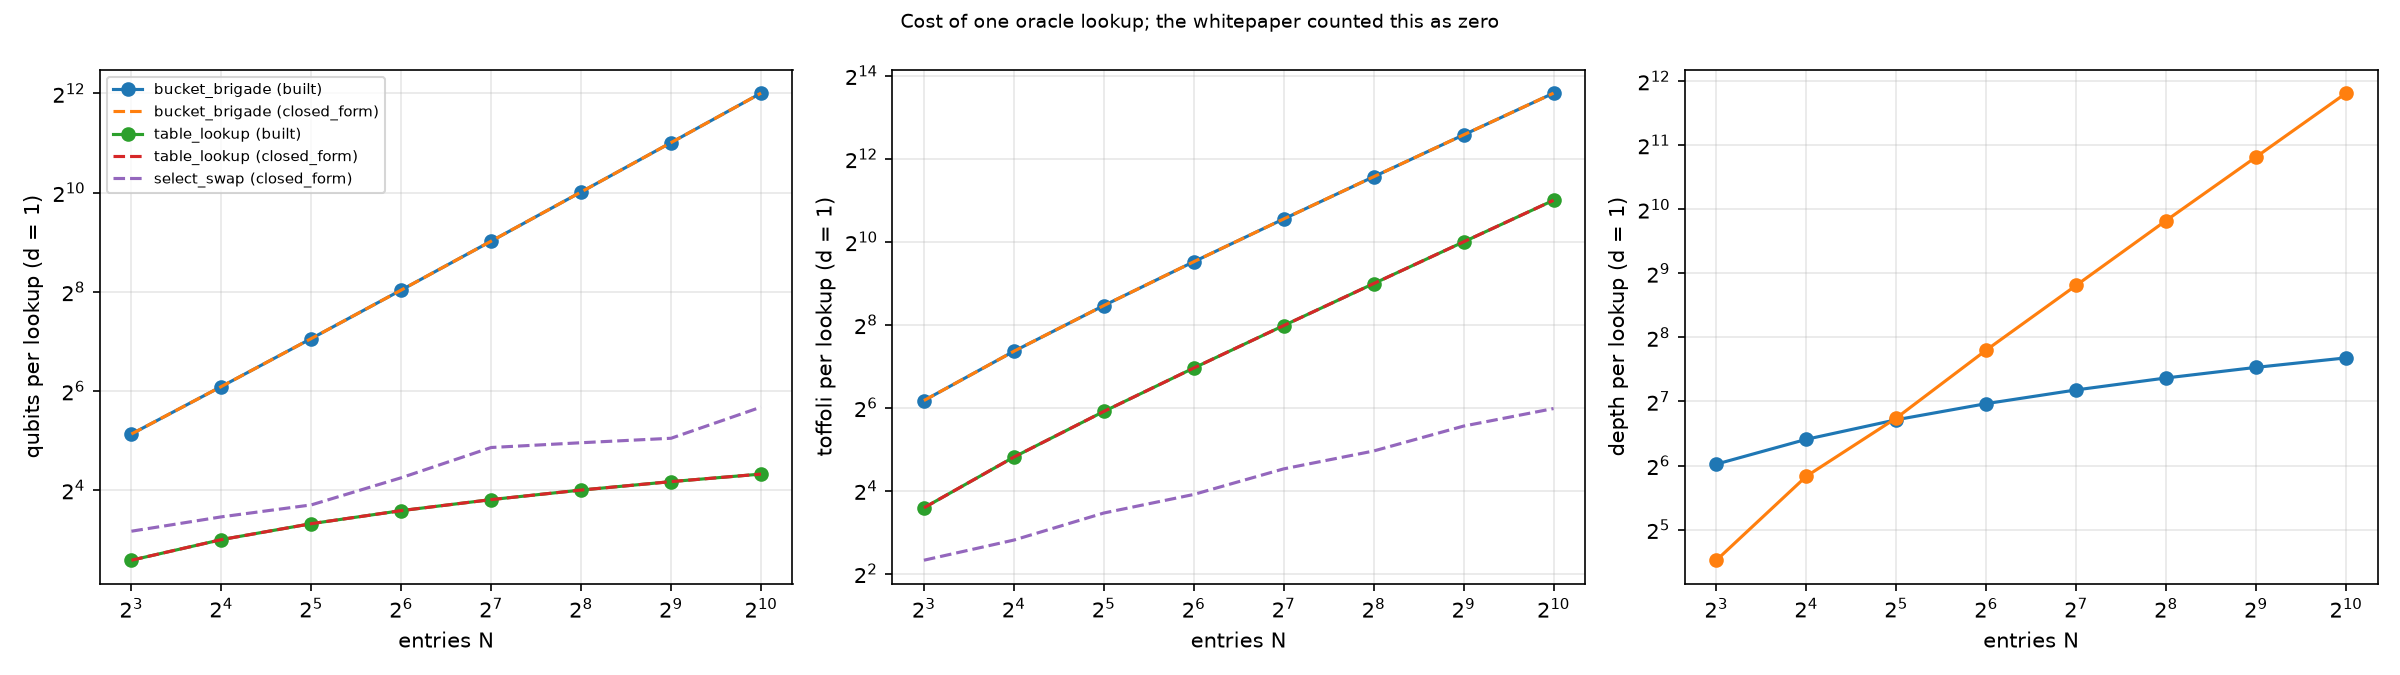

The table this chart was drawn from, first rows:
N, d, design, source, cnot, cnot_data, cnot_data_max, cswap, depth, gates, gates_after_pass, lambda, qubits, t_count, t_count_babbush, toffoli, toffoli_babbush, x, x_absorbable, x_absorbed, x_flushed
8, 1, bucket_brigade, closed_form, , 16, , 72, , , , , 35, 504, , 72, , , 72, , 
8, 1, bucket_brigade, built, 17, , , , 65, 188, 139, , 35, 504, , 72, , 75, , 75, 50
8, 8, bucket_brigade, closed_form, , 128, , 464, , , , , 105, 3248, , 464, , , 464, , 
8, 1, table_lookup, closed_form, , , 8, , , , , , 6, 84, 28, 12, 7, , 14, , 
8, 1, table_lookup, built, 9, , , , 23, 35, 35, , 6, 84, , 12, , 14, , 14, 14
8, 8, table_lookup, closed_form, , , 64, , , , , , 13, 84, 28, 12, 7, , 14, , 
8, 1, select_swap, closed_form, , , , , , , , 4, 9, 20, , 5, , , , , 
8, 8, select_swap, closed_form, , , , , , , , 1, 13, 32, , 8, , , , , 
16, 1, bucket_brigade, closed_form, , 32, , 164, , , , , 68, 1148, , 164, , , 164, , 
16, 1, bucket_brigade, built, 33, , , , 85, 416, 327, , 68, 1148, , 164, , 177, , 177, 130
16, 8, bucket_brigade, closed_form, , 256, , 1004, , , , , 194, 7028, , 1004, , , 1004, , 
16, 1, table_lookup, closed_form, , , 16, , , , , , 8, 196, 60, 28, 15, , 30, , 
16, 1, table_lookup, built, 27, , , , 57, 85, 85, , 8, 196, , 28, , 30, , 30, 30
16, 8, table_lookup, closed_form, , , 128, , , , , , 15, 196, 60, 28, 15, , 30, , 
16, 1, select_swap, closed_form, , , , , , , , 4, 11, 28, , 7, , , , , 
16, 8, select_swap, closed_form, , , , , , , , 2, 23, 64, , 16, , , , , 
32, 1, bucket_brigade, closed_form, , 64, , 352, , , , , 133, 2464, , 352, , , 352, , 
32, 1, bucket_brigade, built, 65, , , , 105, 860, 675, , 133, 2464, , 352, , 367, , 367, 258
32, 8, bucket_brigade, closed_form, , 512, , 2088, , , , , 371, 14616, , 2088, , , 2088, , 
32, 1, table_lookup, closed_form, , , 32, , , , , , 10, 420, 124, 60, 31, , 62, , 
32, 1, table_lookup, built, 45, , , , 107, 167, 167, , 10, 420, , 60, , 62, , 62, 62
32, 8, table_lookup, closed_form, , , 256, , , , , , 17, 420, 124, 60, 31, , 62, , 
32, 1, select_swap, closed_form, , , , , , , , 4, 13, 44, , 11, , , , , 
32, 8, select_swap, closed_form, , , , , , , , 2, 25, 96, , 24, , , , , 
64, 1, bucket_brigade, closed_form, , 128, , 732, , , , , 262, 5124, , 732, , , 732, , 
64, 1, bucket_brigade, built, 129, , , , 125, 1770, 1411, , 262, 5124, , 732, , 767, , 767, 550
64, 8, bucket_brigade, closed_form, , 1024, , 4260, , , , , 724, 29820, , 4260, , , 4260, , 
64, 1, table_lookup, closed_form, , , 64, , , , , , 12, 868, 252, 124, 63, , 126, , 
64, 1, table_lookup, built, 97, , , , 223, 347, 347, , 12, 868, , 124, , 126, , 126, 126
64, 8, table_lookup, closed_form, , , 512, , , , , , 19, 868, 252, 124, 63, , 126, , 
64, 1, select_swap, closed_form, , , , , , , , 8, 19, 60, , 15, , , , , 
64, 8, select_swap, closed_form, , , , , , , , 4, 43, 160, , 40, , , , , 
128, 1, bucket_brigade, closed_form, , 256, , 1496, , , , , 519, 10472, , 1496, , , 1496, , 
128, 1, bucket_brigade, built, 257, , , , 145, 3590, 2879, , 519, 10472, , 1496, , 1565, , 1565, 1126
128, 8, bucket_brigade, closed_form, , 2048, , 8608, , , , , 1429, 60256, , 8608, , , 8608, , 
128, 1, table_lookup, closed_form, , , 128, , , , , , 14, 1764, 508, 252, 127, , 254, , 
128, 1, table_lookup, built, 195, , , , 449, 701, 701, , 14, 1764, , 252, , 254, , 254, 254
128, 8, table_lookup, closed_form, , , 1024, , , , , , 21, 1764, 508, 252, 127, , 254, , 
128, 1, select_swap, closed_form, , , , , , , , 16, 29, 92, , 23, , , , , 
128, 8, select_swap, closed_form, , , , , , , , 4, 45, 224, , 56, , , , , 
256, 1, bucket_brigade, closed_form, , 512, , 3028, , , , , 1032, 21196, , 3028, , , 3028, , 
256, 1, bucket_brigade, built, 513, , , , 165, 7240, 5831, , 1032, 21196, , 3028, , 3169, , 3169, 2290
256, 8, bucket_brigade, closed_form, , 4096, , 17308, , , , , 2838, 121156, , 17308, , , 17308, , 
256, 1, table_lookup, closed_form, , , 256, , , , , , 16, 3556, 1020, 508, 255, , 510, , 
256, 1, table_lookup, built, 395, , , , 905, 1413, 1413, , 16, 3556, , 508, , 510, , 510, 510
256, 8, table_lookup, closed_form, , , 2048, , , , , , 23, 3556, 1020, 508, 255, , 510, , 
256, 1, select_swap, closed_form, , , , , , , , 16, 31, 124, , 31, , , , , 
256, 8, select_swap, closed_form, , , , , , , , 4, 47, 352, , 88, , , , , 
512, 1, bucket_brigade, closed_form, , 1024, , 6096, , , , , 2057, 42672, , 6096, , , 6096, , 
512, 1, bucket_brigade, built, 1025, , , , 185, 14528, 11707, , 2057, 42672, , 6096, , 6363, , 6363, 4586
512, 8, bucket_brigade, closed_form, , 8192, , 34712, , , , , 5655, 242984, , 34712, , , 34712, , 
512, 1, table_lookup, closed_form, , , 512, , , , , , 18, 7140, 2044, 1020, 511, , 1022, , 
512, 1, table_lookup, built, 777, , , , 1799, 2819, 2819, , 18, 7140, , 1020, , 1022, , 1022, 1022
512, 8, table_lookup, closed_form, , , 4096, , , , , , 25, 7140, 2044, 1020, 511, , 1022, , 
512, 1, select_swap, closed_form, , , , , , , , 16, 33, 188, , 47, , , , , 
512, 8, select_swap, closed_form, , , , , , , , 8, 81, 480, , 120, , , , , 
1024, 1, bucket_brigade, closed_form, , 2048, , 12236, , , , , 4106, 85652, , 12236, , , 12236, , 
1024, 1, bucket_brigade, built, 2049, , , , 205, 29109, 23465, , 4106, 85652, , 12236, , 12754, , 12754, 9180
1024, 8, bucket_brigade, closed_form, , 16384, , 69524, , , , , 11288, 486668, , 69524, , , 69524, , 
1024, 1, table_lookup, closed_form, , , 1024, , , , , , 20, 14308, 4092, 2044, 1023, , 2046, , 
... 4 more rows
